Run: headless pygame with SDL's dummy video driver; simulated clock (each Clock.tick advances the game by its frame time, no real sleeping); random seed 0; keys injected as events and as key.get_pressed() state; no mouse input.
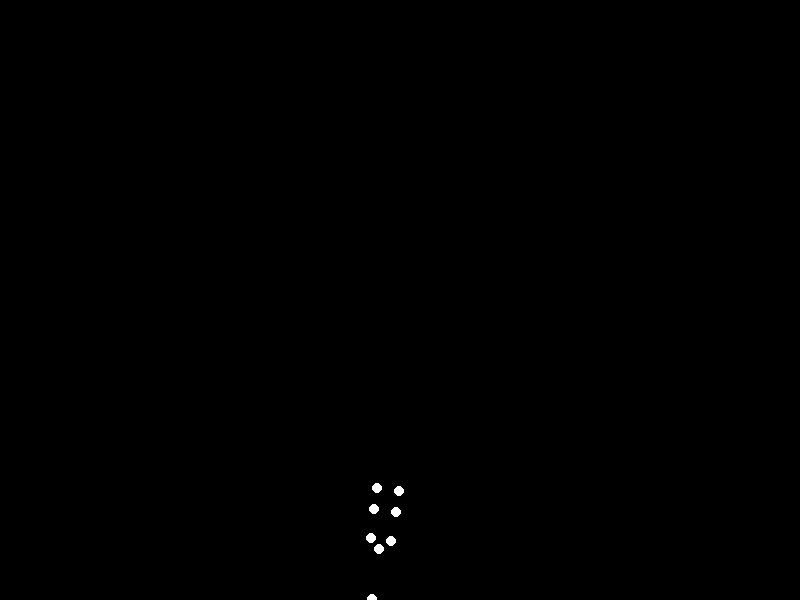
Frame 1 of 4 · flips 1–60 · no input
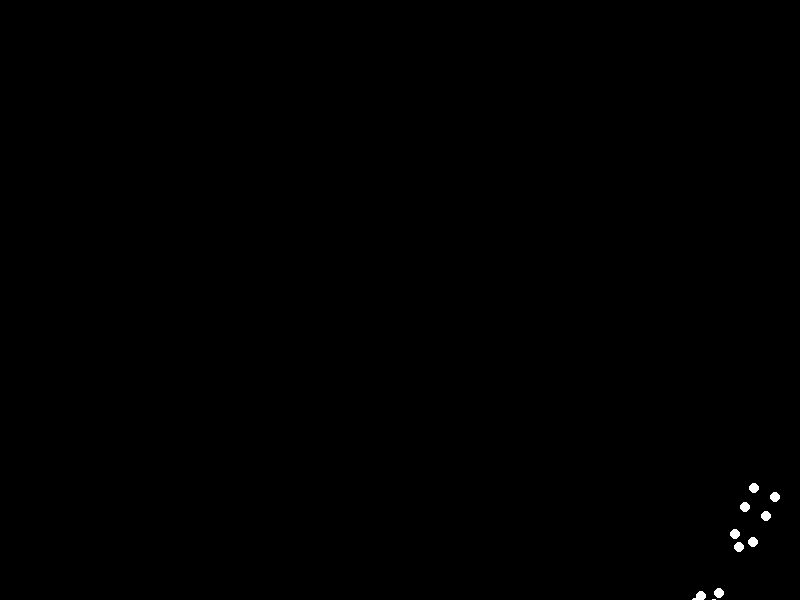
Frame 2 of 4 · flips 61–180 · tapped SPACE, RETURN · held RIGHT (→), D
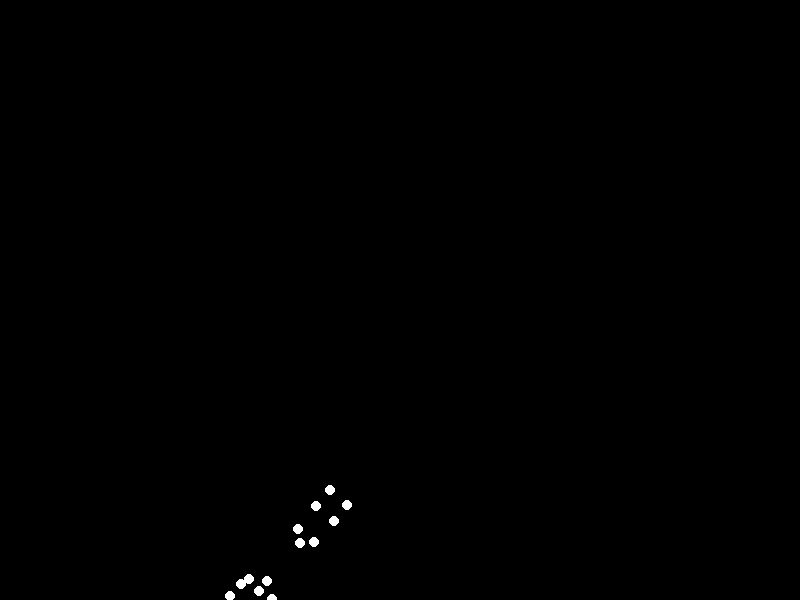
Frame 3 of 4 · flips 181–300 · held DOWN (↓), S
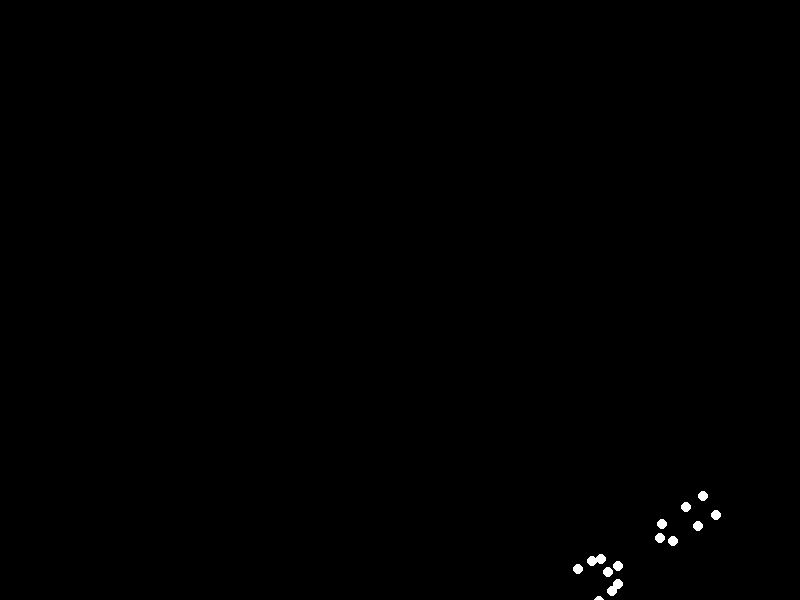
Frame 4 of 4 · flips 301–420 · held LEFT (←), A, UP (↑), W

The pygame program that drew these frames:


import pygame
import math

# Initialize Pygame
pygame.init()

# Screen dimensions
WIDTH, HEIGHT = 800, 600
screen = pygame.display.set_mode((WIDTH, HEIGHT))
pygame.display.set_caption("Biological Motion: Sad Woman Forward Rolling")

# Colors
BLACK = (0, 0, 0)
WHITE = (255, 255, 255)

# Point radius
POINT_RADIUS = 5

# Initial relative positions for 15 points (approximate based on a standing human skeleton)
# (x, y) where positive y is up, positive x is right relative to the PELVIS (index 8).
# The PELVIS (0,0) serves as the body's local origin.
initial_points_relative = [
    (0, 80),   # 0 Head
    (-15, 60), # 1 Shoulder L
    (15, 60),  # 2 Shoulder R
    (-25, 40), # 3 Elbow L
    (25, 40),  # 4 Elbow R
    (-30, 20), # 5 Wrist L
    (30, 20),  # 6 Wrist R
    (0, 50),   # 7 Upper Torso (Chest)
    (0, 0),    # 8 Lower Torso (Pelvis) - Local origin
    (-10, -10),# 9 Hip L
    (10, -10), # 10 Hip R
    (-15, -40),# 11 Knee L
    (15, -40), # 12 Knee R
    (-15, -70),# 13 Ankle L
    (15, -70)  # 14 Ankle R
]

# Mapping point indices for easier access and readability
HEAD = 0
SHOULDER_L, SHOULDER_R = 1, 2
ELBOW_L, ELBOW_R = 3, 4
WRIST_L, WRIST_R = 5, 6
CHEST = 7
PELVIS = 8
HIP_L, HIP_R = 9, 10
KNEE_L, KNEE_R = 11, 12
ANKLE_L, ANKLE_R = 13, 14


# Parameters for animation
FPS = 60
animation_speed = 0.05  # Radians per frame, controls speed of roll (smaller = slower)
roll_radius_estimate = 40  # Estimated effective radius of the body when curled for rolling
# Horizontal distance covered per full roll cycle. Adjust for desired ground coverage.
total_horizontal_distance_per_cycle = 2 * math.pi * roll_radius_estimate * 1.5 

# Global body properties for screen placement and movement
body_initial_x_screen = WIDTH // 4  # Starting X position of the pelvis on screen
pelvis_avg_y_screen = HEIGHT - 100  # Average Y position of the pelvis on screen (screen coordinates)
vertical_dip_amplitude = 50  # How much the pelvis dips below its average height during the roll

# Animation state variables
current_roll_angle = 0.0  # Accumulative angle of the entire body's rotation (radians)

# Game loop control
running = True
clock = pygame.time.Clock()

def rotate_point(x, y, angle):
    """Rotates a point (x, y) around the origin by 'angle' radians."""
    cos_angle = math.cos(angle)
    sin_angle = math.sin(angle)
    new_x = x * cos_angle - y * sin_angle
    new_y = x * sin_angle + y * cos_angle
    return new_x, new_y

def apply_curl(initial_points, curl_factor):
    """
    Applies a curling transformation to limb points based on a curl_factor.
    Returns a NEW list of points, not modifying the original `initial_points`.
    curl_factor: 0 (no curl/fully extended) to 1 (max curl/fully tucked).
    The 'sad' and 'heavy' aspects are subtly implied by relatively compact and lower movements.
    """
    curled_points = [list(p) for p in initial_points] # Create a mutable copy

    # Head tucks towards chest
    head_orig = initial_points[HEAD]
    chest_orig = initial_points[CHEST]
    dx_head = head_orig[0] - chest_orig[0]
    dy_head = head_orig[1] - chest_orig[1]
    curled_points[HEAD][0] = chest_orig[0] + dx_head * (1 - curl_factor * 0.5)
    curled_points[HEAD][1] = chest_orig[1] + dy_head * (1 - curl_factor * 0.6)

    # Arms tuck in (Elbows and Wrists)
    for arm_side in [("L", SHOULDER_L, ELBOW_L, WRIST_L), ("R", SHOULDER_R, ELBOW_R, WRIST_R)]:
        _, shoulder_idx, elbow_idx, wrist_idx = arm_side
        
        shoulder_orig = initial_points[shoulder_idx]
        elbow_orig = initial_points[elbow_idx]
        wrist_orig = initial_points[wrist_idx]

        # Elbow relative to Shoulder
        dx_elbow = elbow_orig[0] - shoulder_orig[0]
        dy_elbow = elbow_orig[1] - shoulder_orig[1]
        curled_points[elbow_idx][0] = shoulder_orig[0] + dx_elbow * (1 - curl_factor * 0.7)
        curled_points[elbow_idx][1] = shoulder_orig[1] + dy_elbow * (1 - curl_factor * 0.7) + 15 * curl_factor # Bend arm upwards
        
        # Wrist relative to (initial) Elbow point, then shifted by current elbow position
        dx_wrist = wrist_orig[0] - elbow_orig[0] 
        dy_wrist = wrist_orig[1] - elbow_orig[1]
        curled_points[wrist_idx][0] = curled_points[elbow_idx][0] + dx_wrist * (1 - curl_factor * 0.8)
        curled_points[wrist_idx][1] = curled_points[elbow_idx][1] + dy_wrist * (1 - curl_factor * 0.8) + 20 * curl_factor

    # Legs tuck in (Knees and Ankles)
    for leg_side in [("L", HIP_L, KNEE_L, ANKLE_L), ("R", HIP_R, KNEE_R, ANKLE_R)]:
        _, hip_idx, knee_idx, ankle_idx = leg_side

        hip_orig = initial_points[hip_idx]
        knee_orig = initial_points[knee_idx]
        ankle_orig = initial_points[ankle_idx]

        # Knee relative to Hip
        dx_knee = knee_orig[0] - hip_orig[0]
        dy_knee = knee_orig[1] - hip_orig[1]
        curled_points[knee_idx][0] = hip_orig[0] + dx_knee * (1 - curl_factor * 0.7)
        curled_points[knee_idx][1] = hip_orig[1] + dy_knee * (1 - curl_factor * 0.7) - 20 * curl_factor # Bend leg upwards (less negative Y)

        # Ankle relative to (initial) Knee point, then shifted by current knee position
        dx_ankle = ankle_orig[0] - knee_orig[0]
        dy_ankle = ankle_orig[1] - knee_orig[1]
        curled_points[ankle_idx][0] = curled_points[knee_idx][0] + dx_ankle * (1 - curl_factor * 0.8)
        curled_points[ankle_idx][1] = curled_points[knee_idx][1] + dy_ankle * (1 - curl_factor * 0.8) - 15 * curl_factor

    return curled_points

# Main animation loop
while running:
    for event in pygame.event.get():
        if event.type == pygame.QUIT:
            running = False

    screen.fill(BLACK)

    # Update animation state
    current_roll_angle += animation_speed
    
    # Normalize roll angle to [0, 1] for one cycle (2*PI radians) to control curl and vertical dip
    roll_angle_normalized = (current_roll_angle % (2 * math.pi)) / (2 * math.pi)

    # Horizontal translation (continuous progress for continuous roll)
    # The person moves horizontally based on total accumulated angle.
    horizontal_offset_total = (current_roll_angle / (2 * math.pi)) * total_horizontal_distance_per_cycle
    
    # Vertical movement (pelvis dips and rises during the roll)
    # Uses a cosine wave: 0 at 0 and 2PI radians (start/end of cycle), max_dip at PI radians (middle of cycle).
    # This means the pelvis is highest at the start/end of the roll cycle, and lowest (dips) in the middle.
    pelvis_vertical_offset = vertical_dip_amplitude * (0.5 - 0.5 * math.cos(roll_angle_normalized * 2 * math.pi))
    
    # Calculate global Y position of the pelvis: average Y + vertical offset (offset is positive for downward movement)
    current_pelvis_y_screen = pelvis_avg_y_screen + pelvis_vertical_offset

    # Calculate curl factor for limbs (0 to 1 and back to 0 over the 2*PI cycle)
    # The body tucks in, stays tucked, then extends, mimicking a forward roll.
    # Stages: 0 to 0.25 (tuck in), 0.25 to 0.75 (stay tucked), 0.75 to 1.0 (uncurl)
    tuck_in_end_normalized = 0.25 
    stay_tucked_end_normalized = 0.75 

    current_curl_factor = 0.0
    if roll_angle_normalized <= tuck_in_end_normalized:
        current_curl_factor = roll_angle_normalized / tuck_in_end_normalized
    elif roll_angle_normalized <= stay_tucked_end_normalized:
        current_curl_factor = 1.0
    else: 
        current_curl_factor = 1.0 - (roll_angle_normalized - stay_tucked_end_normalized) / (1.0 - stay_tucked_end_normalized)

    # Apply a smoothstep function for smoother transitions of the curl factor
    current_curl_factor = max(0.0, min(1.0, current_curl_factor)) 
    current_curl_factor = current_curl_factor * current_curl_factor * (3 - 2 * current_curl_factor)

    # Get the points' relative positions after applying the curling transformation
    curled_relative_points = apply_curl(initial_points_relative, current_curl_factor)

    # Calculate and draw absolute screen positions for each point
    for i, (rel_x, rel_y) in enumerate(curled_relative_points):
        # Step 1: Rotate the point around the body's local origin (pelvis at (0,0) in relative coords)
        rotated_x, rotated_y = rotate_point(rel_x, rel_y, current_roll_angle)
        
        # Step 2: Translate to global screen coordinates
        # X-coordinate: Add initial X + total horizontal offset + rotated_x. Then wrap around screen.
        # Y-coordinate: Add current global pelvis Y - rotated_y (because Pygame's Y-axis is inverted).
        abs_x = int((body_initial_x_screen + horizontal_offset_total + rotated_x) % WIDTH)
        abs_y = int(current_pelvis_y_screen - rotated_y) 

        # Draw the point-light
        pygame.draw.circle(screen, WHITE, (abs_x, abs_y), POINT_RADIUS)

    # Update the display
    pygame.display.flip()
    
    # Cap the frame rate
    clock.tick(FPS)

# Quit Pygame
pygame.quit()
